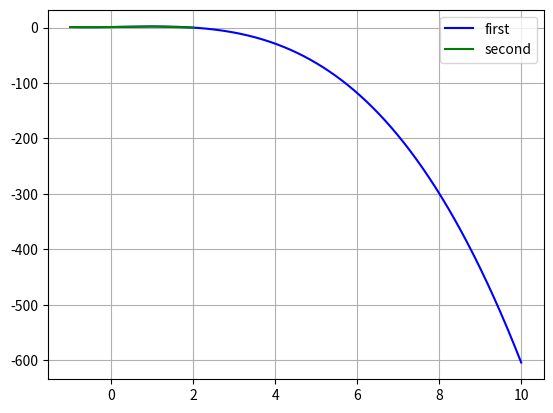

Write Python code to recreate this figure.
import numpy as np
import matplotlib.pyplot as plt
from string import Template

template = Template('#' * 10 + ' $string ' + '#' * 10)

x = [-1, 0, 1, 2]
y = [1, 1, 2, 0]


def getCoeffsForNewton(x_elements: list, y_elements: list) -> list:
    """
    Creates NDD pyramid and extracts coeffs
    :param x_elements: parameters
    :param y_elements: results
    :return: coefficients
    """
    length = len(y_elements)
    pyramid = []
    for _ in range(length):
        tmp_array = []
        for _ in range(length):
            tmp_array.append(0)
        pyramid.append(tmp_array)
    print(template.substitute(string='Zero pyramid'))
    print(np.matrix(pyramid))
    for index in range(length):
        pyramid[index][0] = y_elements[index]
    print(template.substitute(string='Pyramid with first y_elements'))
    print(np.matrix(pyramid))
    for step in range(1, length):
        for index in range(length - step):
            pyramid[index][step] = (pyramid[index + 1][step - 1] - pyramid[index][step - 1]) / (
                        x_elements[index + step] - x_elements[index])
    print(template.substitute(string='Final pyramid'))
    print(np.matrix(pyramid))
    return pyramid[0]  # return first row


coeff_vector = getCoeffsForNewton(x.copy(), y.copy())
print(template.substitute(string='Coefficients'))
print(coeff_vector)


def eval_newton(x, coeff_vector):
    print(template.substitute(string='Newton eval'))
    for i in range(len(coeff_vector)):
        print(f'+{coeff_vector[i]}', end='')
        for j in range(i):
            print(f'(x-{x[j]})', end='')
    print('=y', end='\n')

    # Create polynomial with NumPy
    final_pol = np.polynomial.Polynomial([0.])  # our target polynomial
    n = len(coeff_vector)  # get number of coeffs
    for i in range(n):
        p = np.polynomial.Polynomial([1.])  # create a dummy polynomial
        for j in range(i):
            # each vector has degree of i
            # their terms are dependant on 'x_elements' values
            p_temp = np.polynomial.Polynomial([-x[j], 1.])  # (x_elements - x_j)
            p = np.polymul(p, p_temp)  # multiply dummy with expression
        p *= coeff_vector[i]  # apply coefficient
        final_pol = np.polyadd(final_pol, p)  # add to target polynomial
    print(final_pol[0])
    return final_pol


final_pol = eval_newton(x, coeff_vector)
print(template.substitute(string='Coeffs with polynomial from NumPy'))
p = np.flip(final_pol[0].coef, axis=0)
print(np.array(p).round(5))

x_axis = np.linspace(-1, 10, num=5000)
y_axis = np.polyval(p, x_axis)
plt.plot.title = 'hello'
plt.plot(x_axis, y_axis, color='blue')
plt.plot(x, np.polyval(p, x), color='green')
plt.legend(['first', 'second'])
plt.grid()
plt.show()
